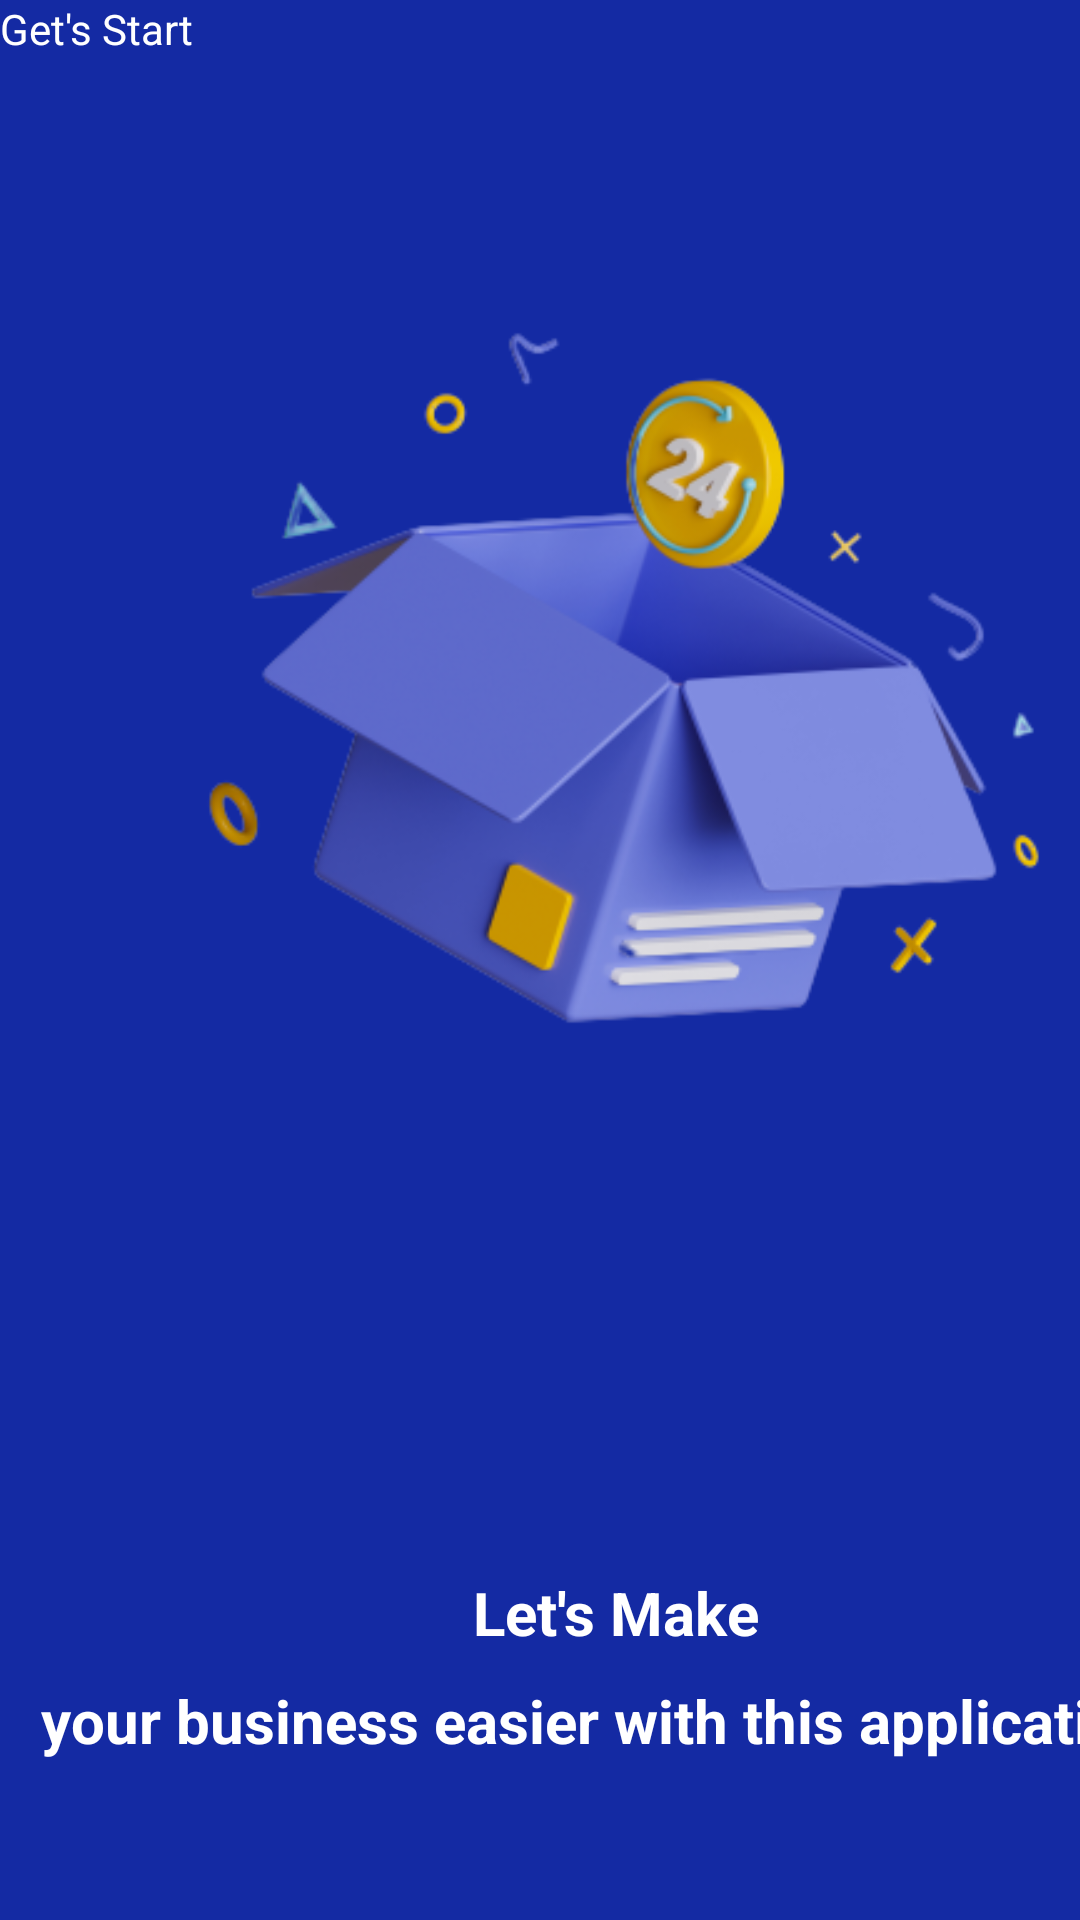

The Android layout XML behind this screen, and the referenced resources:
<!-- AndroidManifest.xml: application theme Theme.Gudang -->
<!-- res/layout/activity_main.xml -->
<?xml version="1.0" encoding="utf-8"?>
<androidx.constraintlayout.widget.ConstraintLayout xmlns:android="http://schemas.android.com/apk/res/android"
    xmlns:app="http://schemas.android.com/apk/res-auto"
    xmlns:tools="http://schemas.android.com/tools"
    android:layout_width="match_parent"
    android:layout_height="match_parent"
    android:background="#142AA3"
    tools:context=".MainActivity">

    <ImageView
        android:id="@+id/imageView"
        android:layout_width="416dp"
        android:layout_height="452dp"
        app:srcCompat="@drawable/box"
        tools:ignore="MissingConstraints"
        tools:layout_editor_absoluteX="-6dp"
        tools:layout_editor_absoluteY="4dp" />

    <TextView
        android:id="@+id/textView"
        android:layout_width="101dp"
        android:layout_height="29dp"
        android:layout_marginTop="72dp"
        android:text="Let's Make"
        android:textColor="#ffffff"
        android:textSize="20dp"
        android:textStyle="bold"
        app:layout_constraintEnd_toEndOf="@+id/imageView"
        app:layout_constraintHorizontal_bias="0.501"
        app:layout_constraintStart_toStartOf="@+id/imageView"
        app:layout_constraintTop_toBottomOf="@+id/imageView" />

    <TextView
        android:id="@+id/textView2"
        android:layout_width="374dp"
        android:layout_height="36dp"
        android:layout_marginTop="108dp"
        android:layout_marginEnd="16dp"
        android:text="your business easier with this application
"
        android:textColor="#ffffff"
        android:textSize="20dp"
        android:textStyle="bold"
        app:layout_constraintEnd_toEndOf="@+id/imageView"
        app:layout_constraintHorizontal_bias="0.523"
        app:layout_constraintStart_toStartOf="@+id/imageView"
        app:layout_constraintTop_toBottomOf="@+id/imageView" />

    <Button
        android:id="@+id/button"
        android:layout_width="wrap_content"
        android:layout_height="wrap_content"
        android:layout_marginTop="80dp"
        android:onClick="button"
        app:layout_constraintEnd_toEndOf="@+id/textView2"
        app:layout_constraintHorizontal_bias="0.507"
        app:layout_constraintStart_toStartOf="@+id/textView2"
        app:layout_constraintTop_toBottomOf="@+id/textView2"
        tools:ignore="OnClick" />

    <TextView
        android:id="@+id/textView10"
        android:layout_width="wrap_content"
        android:layout_height="wrap_content"
        android:text="Get's Start"
        android:textColor="#ffff"
        tools:layout_editor_absoluteX="168dp"
        tools:layout_editor_absoluteY="693dp"
        tools:ignore="MissingConstraints" />
</androidx.constraintlayout.widget.ConstraintLayout>
<!-- resources referenced by this layout -->
<resources>
  <!-- drawable box: png bitmap (drawable-hdpi, 80155 bytes) -->
  <style name="Theme.Gudang" parent="Base.Theme.Gudang" />
  <style name="Base.Theme.Gudang" parent="Theme.MaterialComponents.DayNight.NoActionBar">
          
          
      </style>
</resources>
